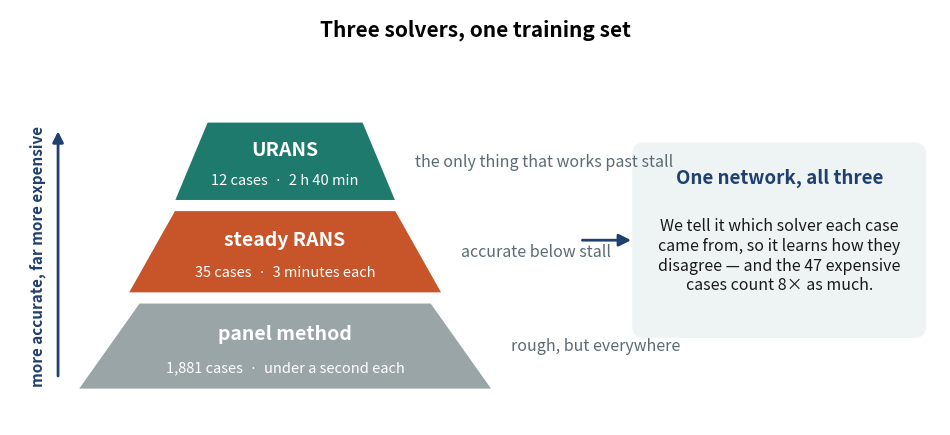

Here is the Python script that generated this plot: (Note: this script raises an exception after producing the figure.)
import matplotlib; matplotlib.use("Agg")
import matplotlib.pyplot as plt
from matplotlib.patches import Polygon, FancyBboxPatch, FancyArrowPatch
OUT="poster/generated/mf_alt/"
RUST="#C8552A"; TEAL="#1F7A6E"; GREY="#9AA5A8"; NAVY="#204070"; MUTE="#5B6B72"

fig,ax=plt.subplots(figsize=(12.0,5.4)); ax.set_xlim(0,12); ax.set_ylim(0,5.4); ax.axis("off")
CX=3.55
tiers=[(0.45,1.15,2.70,GREY,"panel method","1,881 cases  ·  under a second each","rough, but everywhere"),
       (1.70,1.10,2.05,RUST,"steady RANS","35 cases  ·  3 minutes each","accurate below stall"),
       (2.90,1.05,1.45,TEAL,"URANS","12 cases  ·  2 h 40 min","the only thing that works past stall")]
for y,h,hw,c,name,count,note in tiers:
    ax.add_patch(Polygon([[CX-hw,y],[CX+hw,y],[CX+hw*0.70,y+h],[CX-hw*0.70,y+h]],
                         closed=True, fc=c, ec="white", lw=2.5))
    ax.text(CX,y+h*0.64,name,ha="center",va="center",color="white",fontsize=14,fontweight="bold")
    ax.text(CX,y+h*0.26,count,ha="center",va="center",color="white",fontsize=10.5)
    ax.text(CX+hw+0.22,y+h*0.5,note,ha="left",va="center",color=MUTE,fontsize=11.5,style="italic")

ax.add_patch(FancyArrowPatch((0.62,0.60),(0.62,3.85),arrowstyle="-|>",mutation_scale=16,lw=2,color=NAVY))
ax.text(0.36,2.2,"more accurate, far more expensive",rotation=90,ha="center",va="center",
        color=NAVY,fontsize=11,fontweight="bold")

ax.add_patch(FancyBboxPatch((8.15,1.25),3.55,2.30,boxstyle="round,pad=0.12,rounding_size=0.15",
                            fc="#EEF3F4",ec="none"))
ax.text(9.93,3.14,"One network, all three",ha="center",fontsize=13.5,fontweight="bold",color=NAVY)
ax.text(9.93,2.20,"We tell it which solver each case\ncame from, so it learns how they\ndisagree — and the 47 expensive\ncases count 8× as much.",
        ha="center",va="center",fontsize=11.5,color="#1A1A1A")
ax.add_patch(FancyArrowPatch((7.35,2.40),(8.05,2.40),arrowstyle="-|>",mutation_scale=18,lw=2,color=NAVY))
ax.text(6.0,5.05,"Three solvers, one training set",ha="center",fontsize=15,fontweight="bold")
fig.savefig(OUT+"B10_data_pyramid.png",dpi=200,bbox_inches="tight"); print("ok")
